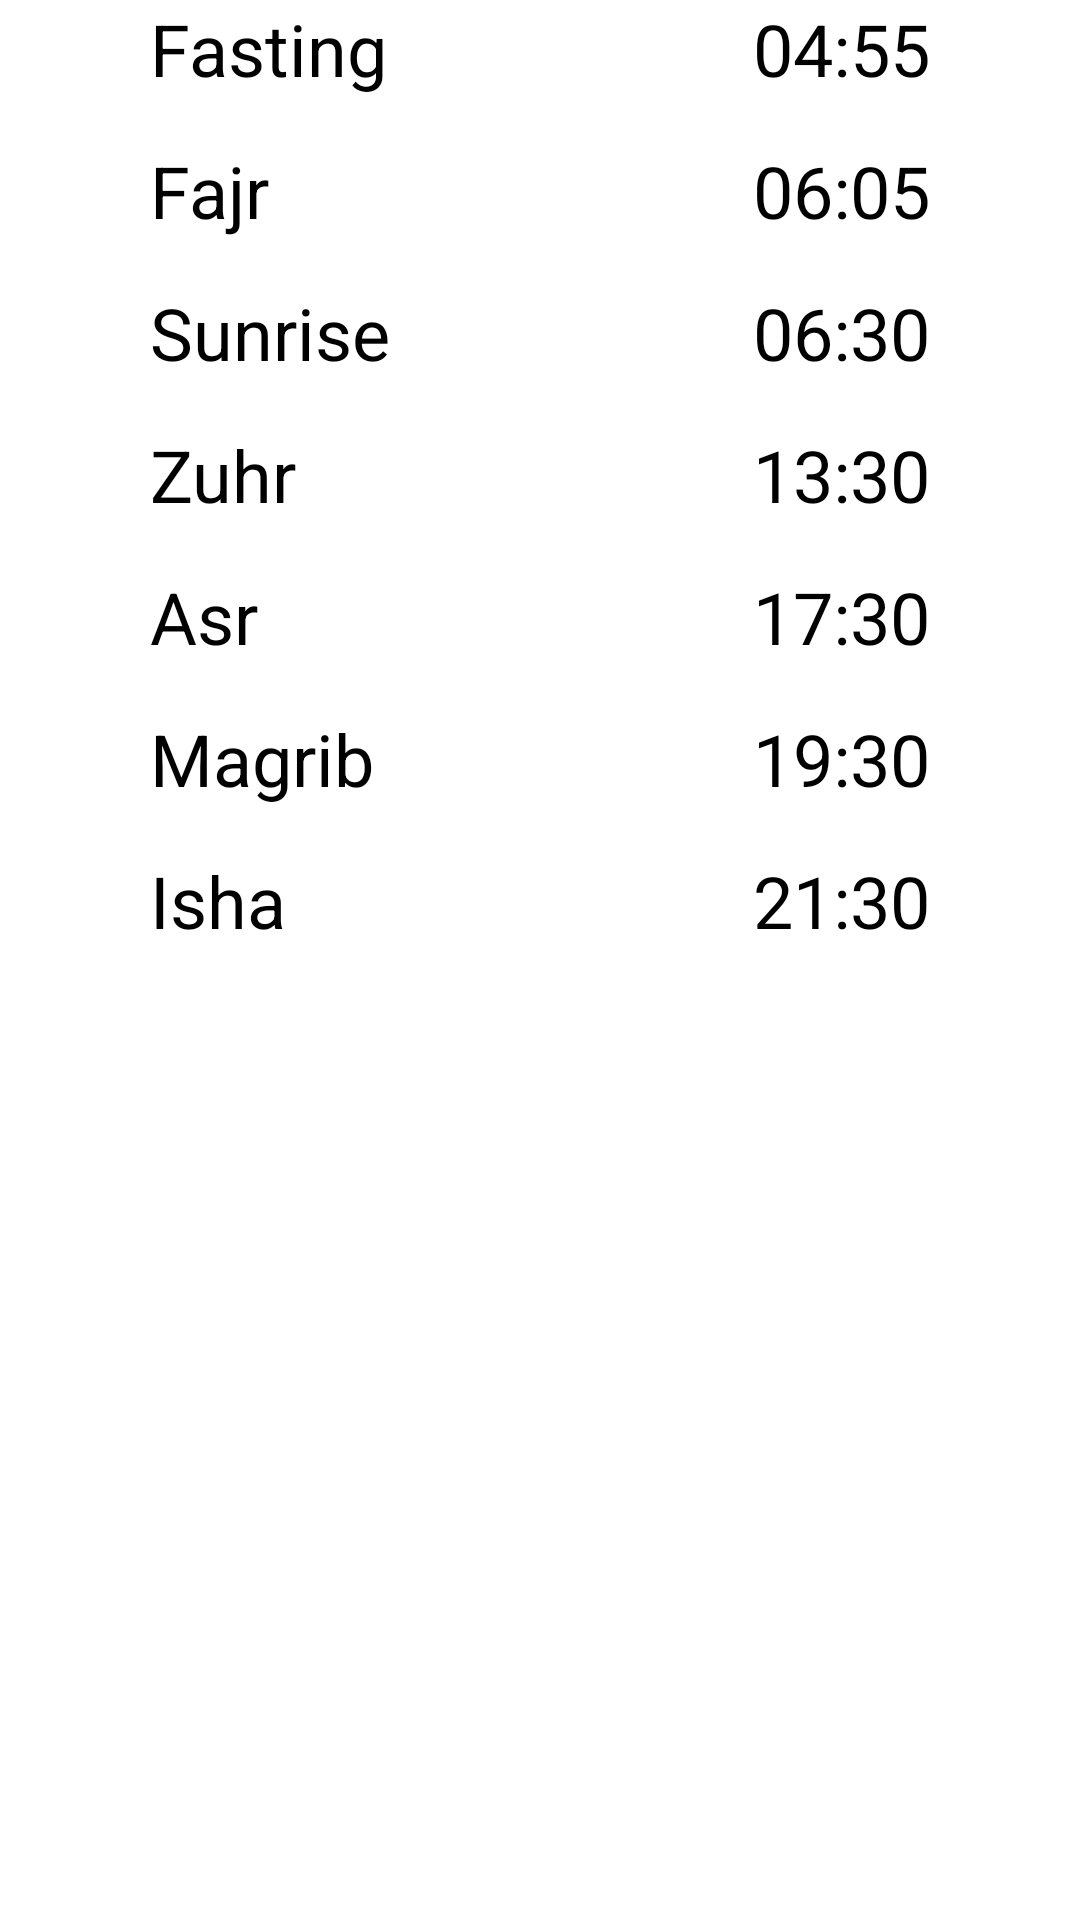

Here is an Android app screen rendered from its layout file. Give the layout XML and the strings, colors and styles it references.
<!-- AndroidManifest.xml: application theme Theme.NamazWagtlar -->
<!-- res/layout/times_layout.xml -->
<?xml version="1.0" encoding="utf-8"?>
<androidx.constraintlayout.widget.ConstraintLayout xmlns:android="http://schemas.android.com/apk/res/android"
    xmlns:app="http://schemas.android.com/apk/res-auto"
    android:layout_width="match_parent"
    android:layout_height="match_parent">

    <RelativeLayout
        android:id="@+id/fastingLayout"
        android:layout_width="match_parent"
        android:layout_height="wrap_content"
        app:layout_constraintBottom_toTopOf="@id/fajrLayout"
        app:layout_constraintEnd_toEndOf="parent"
        app:layout_constraintHorizontal_bias="0.5"
        app:layout_constraintStart_toStartOf="parent">

        <TextView
            android:id="@+id/fastingTitle"
            android:layout_width="wrap_content"
            android:layout_height="wrap_content"
            android:layout_marginStart="50dp"
            android:layout_alignParentStart="true"
            android:text="@string/fasting"
            android:textSize="24sp"
            />

        <TextView
            android:id="@+id/fastingTime"
            android:layout_width="wrap_content"
            android:layout_height="wrap_content"
            android:text="04:55"
            android:textSize="24sp"
            android:layout_marginEnd="50dp"
            android:layout_alignParentEnd="true"
             />

    </RelativeLayout>

    <RelativeLayout
        android:id="@+id/fajrLayout"
        android:layout_width="match_parent"
        android:layout_height="wrap_content"
        app:layout_constraintEnd_toEndOf="parent"
        app:layout_constraintHorizontal_bias="0.5"
        app:layout_constraintStart_toStartOf="parent"
        app:layout_constraintTop_toBottomOf="@id/fastingLayout">

        <TextView
            android:id="@+id/fajrTitle"
            android:layout_width="wrap_content"
            android:layout_height="wrap_content"
            android:layout_alignParentStart="true"
            android:layout_marginStart="50dp"
            android:layout_marginTop="15dp"
            android:text="@string/fajr"
            android:textSize="24sp" />

        <TextView
            android:id="@+id/fajrTime"
            android:layout_width="wrap_content"
            android:layout_height="wrap_content"
            android:layout_marginTop="15dp"
            android:layout_marginEnd="50dp"
            android:text="06:05"
            android:gravity="end"
            android:textSize="24sp"
            android:layout_alignParentEnd="true"
            />

    </RelativeLayout>

    <RelativeLayout
        android:id="@+id/sunriseLayout"
        android:layout_width="match_parent"
        android:layout_height="wrap_content"
        app:layout_constraintEnd_toEndOf="parent"
        app:layout_constraintHorizontal_bias="0.5"
        app:layout_constraintStart_toStartOf="parent"
        app:layout_constraintTop_toBottomOf="@id/fajrLayout">

        <TextView
            android:id="@+id/sunriseTitle"
            android:layout_width="wrap_content"
            android:layout_height="wrap_content"
            android:layout_marginStart="50dp"
            android:layout_marginTop="15dp"
            android:layout_alignParentStart="true"
            android:text="@string/sunrise"
            android:textSize="24sp"
            />

        <TextView
            android:id="@+id/sunriseTime"
            android:layout_width="wrap_content"
            android:layout_height="wrap_content"
            android:layout_marginEnd="50dp"
            android:layout_marginTop="15dp"
            android:layout_alignParentEnd="true"
            android:text="06:30"
            android:textSize="24sp"
            />

    </RelativeLayout>

    <RelativeLayout
        android:id="@+id/zuhrLayout"
        android:layout_width="match_parent"
        android:layout_height="wrap_content"
        app:layout_constraintEnd_toEndOf="parent"
        app:layout_constraintHorizontal_bias="0.5"
        app:layout_constraintStart_toStartOf="parent"
        app:layout_constraintTop_toBottomOf="@id/sunriseLayout">

        <TextView
            android:id="@+id/zuhrTitle"
            android:layout_width="wrap_content"
            android:layout_height="wrap_content"
            android:layout_marginStart="50dp"
            android:layout_marginTop="15dp"
            android:text="@string/zuhr"
            android:textSize="24sp"
            android:layout_alignParentStart="true"
             />

        <TextView
            android:id="@+id/zuhrTime"
            android:layout_width="wrap_content"
            android:layout_height="wrap_content"
            android:layout_marginEnd="50dp"
            android:layout_marginTop="15dp"
            android:text="13:30"
            android:textSize="24sp"
            android:layout_alignParentEnd="true" />

    </RelativeLayout>

    <RelativeLayout
        android:id="@+id/asrLayout"
        android:layout_width="match_parent"
        android:layout_height="wrap_content"
        app:layout_constraintEnd_toEndOf="parent"
        app:layout_constraintHorizontal_bias="0.5"
        app:layout_constraintStart_toStartOf="parent"
        app:layout_constraintTop_toBottomOf="@id/zuhrLayout">

        <TextView
            android:id="@+id/asrTitle"
            android:layout_width="wrap_content"
            android:layout_height="wrap_content"
            android:layout_marginStart="50dp"
            android:layout_marginTop="15dp"
            android:text="@string/asr"
            android:layout_alignParentStart="true"
            android:textSize="24sp"
            />

        <TextView
            android:id="@+id/asrTime"
            android:layout_width="wrap_content"
            android:layout_height="wrap_content"
            android:layout_marginEnd="50dp"
            android:layout_marginTop="15dp"
            android:text="17:30"
            android:textSize="24sp"
            android:layout_alignParentEnd="true" />

    </RelativeLayout>

    <RelativeLayout
        android:id="@+id/magribLayout"
        android:layout_width="match_parent"
        android:layout_height="wrap_content"
        app:layout_constraintEnd_toEndOf="parent"
        app:layout_constraintHorizontal_bias="0.5"
        app:layout_constraintStart_toStartOf="parent"
        app:layout_constraintTop_toBottomOf="@id/asrLayout">

        <TextView
            android:id="@+id/magribTitle"
            android:layout_width="wrap_content"
            android:layout_height="wrap_content"
            android:layout_marginStart="50dp"
            android:layout_marginTop="15dp"
            android:layout_alignParentStart="true"
            android:text="@string/magrib"
            android:textSize="24sp"
            />

        <TextView
            android:id="@+id/magribTime"
            android:layout_width="wrap_content"
            android:layout_height="wrap_content"
            android:layout_alignParentEnd="true"
            android:layout_marginTop="15dp"
            android:layout_marginEnd="50dp"
            android:text="19:30"
            android:textSize="24sp"
             />

    </RelativeLayout>

    <RelativeLayout
        android:layout_width="match_parent"
        android:layout_height="wrap_content"
        app:layout_constraintEnd_toEndOf="parent"
        app:layout_constraintHorizontal_bias="0.5"
        app:layout_constraintStart_toStartOf="parent"
        app:layout_constraintTop_toBottomOf="@id/magribLayout">

        <TextView
            android:id="@+id/ishaTitle"
            android:layout_width="wrap_content"
            android:layout_height="wrap_content"
            android:layout_marginStart="50dp"
            android:layout_marginTop="15dp"
            android:layout_alignParentStart="true"
            android:text="@string/isha"
            android:textSize="24sp"
             />

        <TextView
            android:id="@+id/ishaTime"
            android:layout_width="wrap_content"
            android:layout_height="wrap_content"
            android:layout_marginEnd="50dp"
            android:layout_marginTop="15dp"
            android:text="21:30"
            android:textSize="24sp"
            android:layout_alignParentEnd="true" />
    </RelativeLayout>


</androidx.constraintlayout.widget.ConstraintLayout>
<!-- resources referenced by this layout -->
<resources>
  <string name="asr">Asr</string>
  <string name="fajr">Fajr</string>
  <string name="fasting">Fasting</string>
  <string name="isha">Isha</string>
  <string name="magrib">Magrib</string>
  <string name="sunrise">Sunrise</string>
  <string name="zuhr">Zuhr</string>
</resources>
